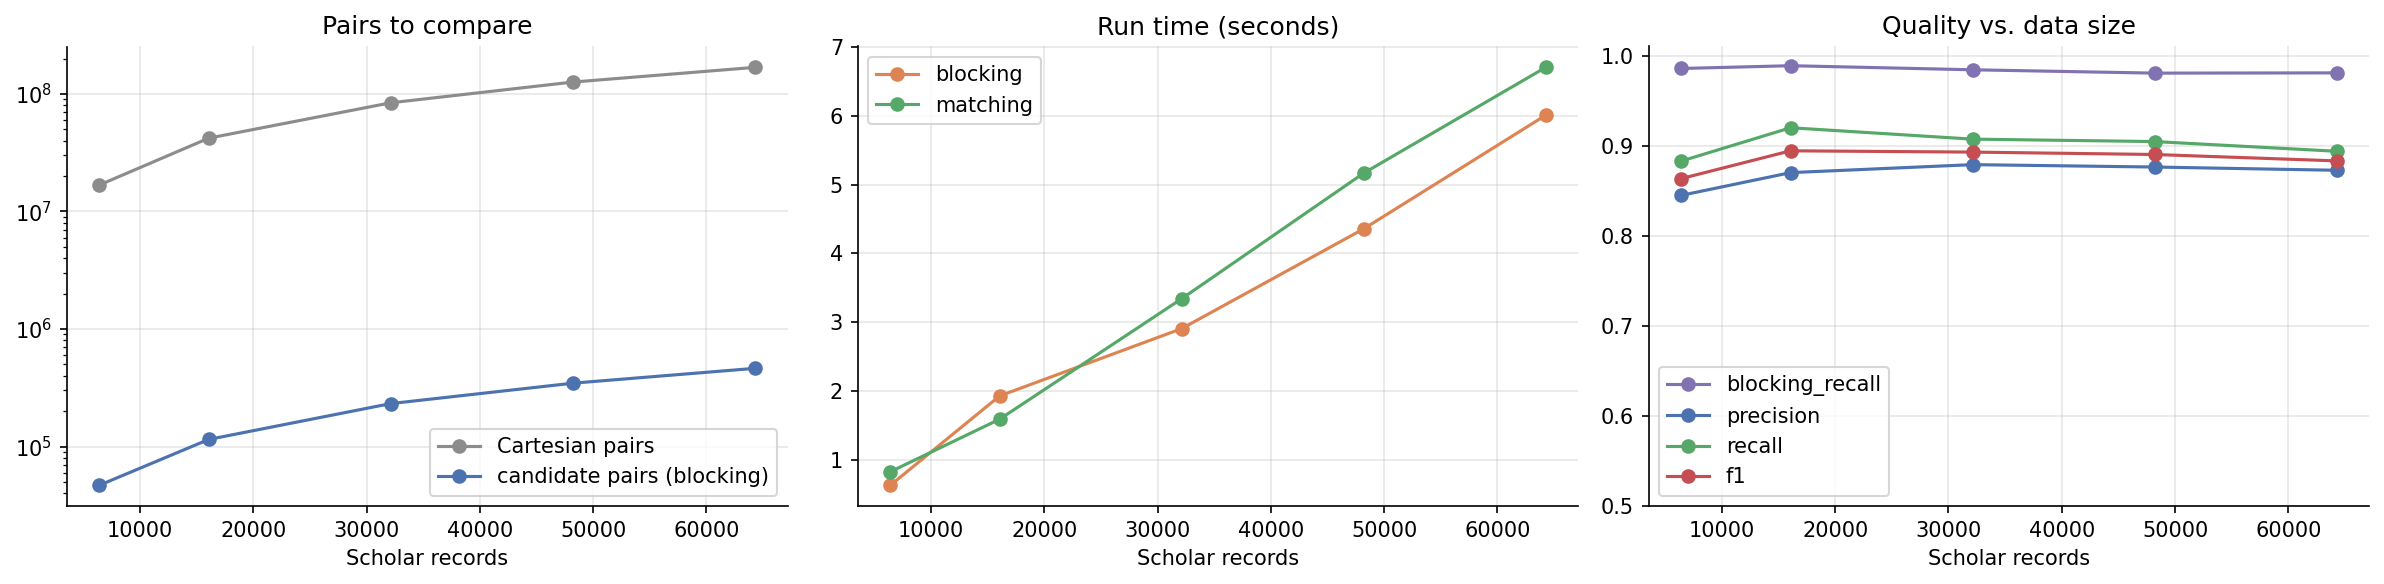

The data file committed next to this chart (first rows):
scholar_fraction, scholar_records, dblp_records, cartesian_pairs, candidate_pairs, blocking_time_s, matching_time_s, reduction_ratio, blocking_recall, precision, recall, f1, est_bruteforce_python_h
10%, 6426, 2616, 16810416, 46934, 0.6325, 0.8284, 0.9972, 0.9856, 0.8448, 0.8829, 0.8634, 9.461
25%, 16066, 2616, 42028656, 114987, 1.93, 1.592, 0.9973, 0.9887, 0.87, 0.9198, 0.8942, 23.65
50%, 32132, 2616, 84057312, 232084, 2.908, 3.342, 0.9972, 0.9842, 0.8789, 0.9072, 0.8928, 47.31
75%, 48197, 2616, 126083352, 346065, 4.357, 5.167, 0.9973, 0.9805, 0.8762, 0.9045, 0.8902, 70.96
100%, 64263, 2616, 168112008, 462813, 6.009, 6.704, 0.9972, 0.9807, 0.8726, 0.8937, 0.8831, 94.61
